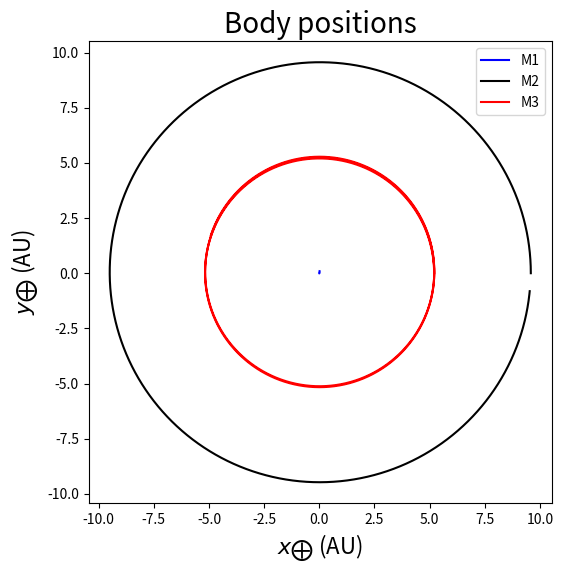
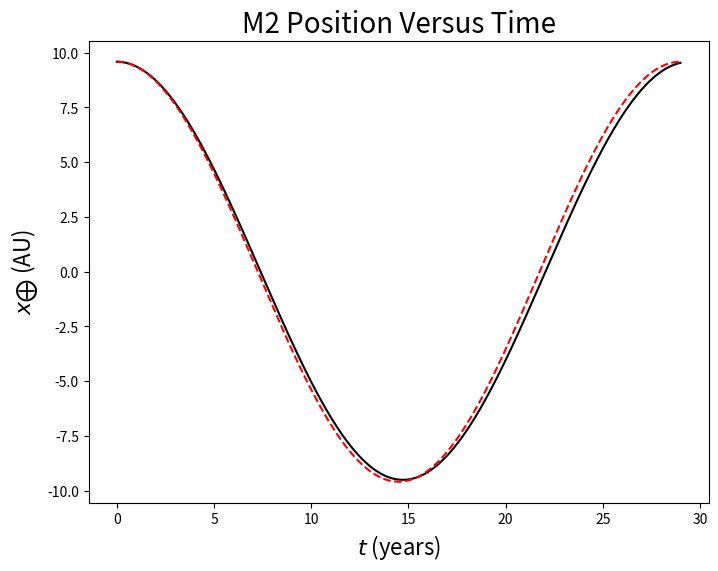
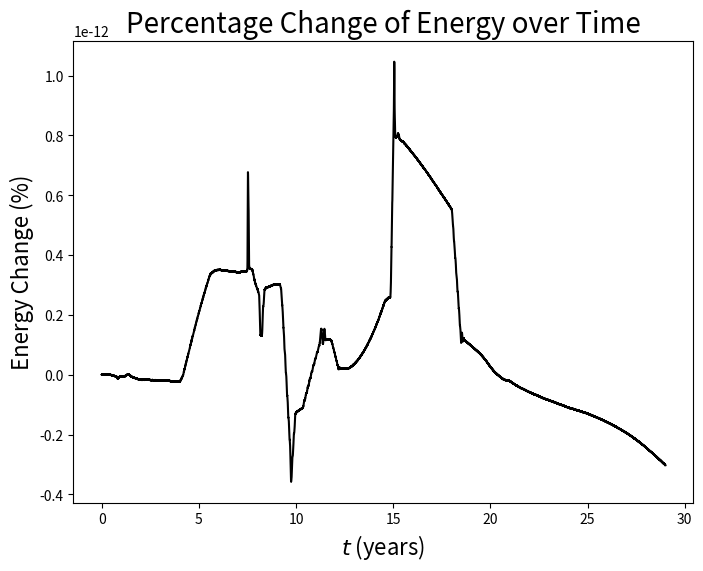
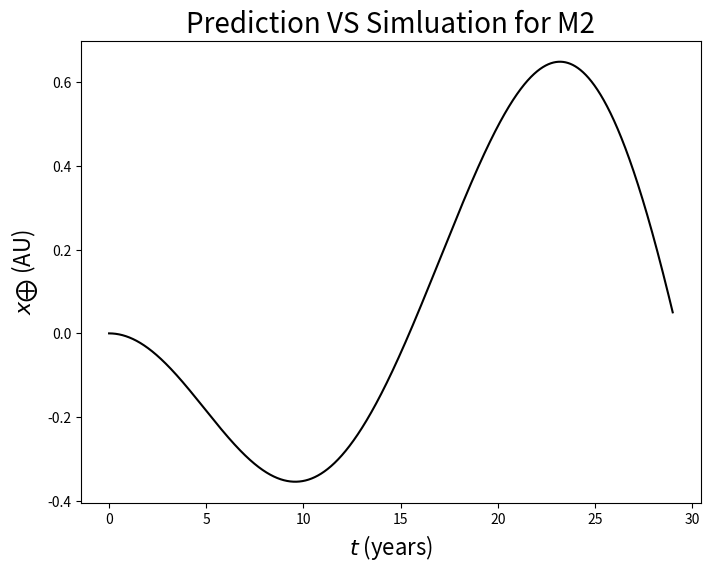
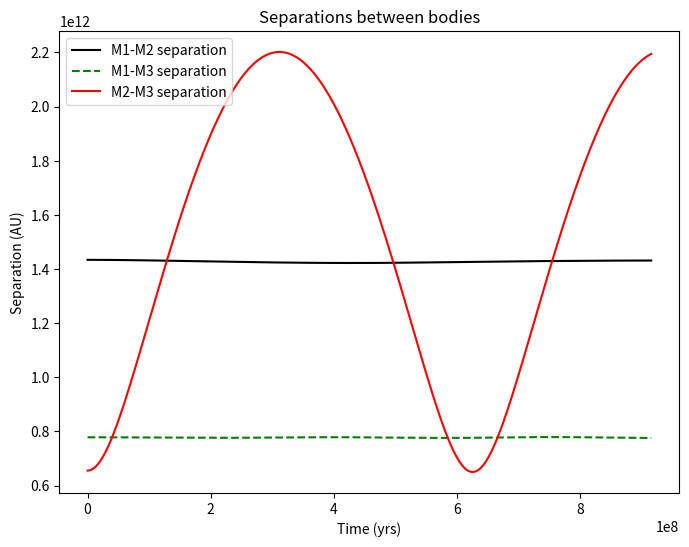
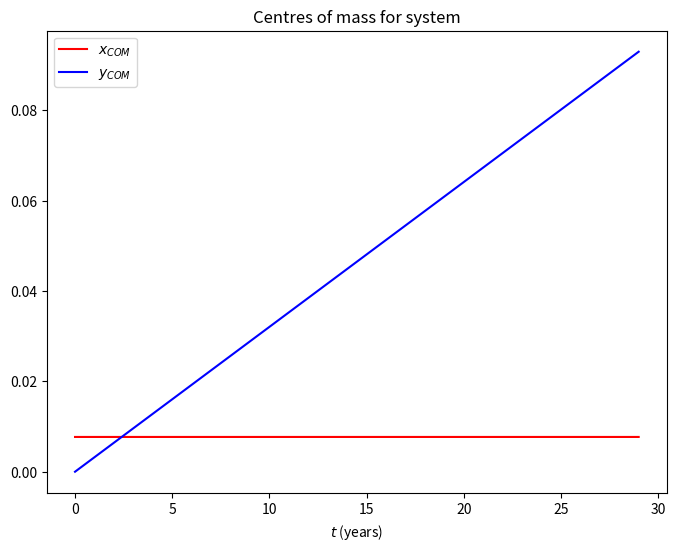
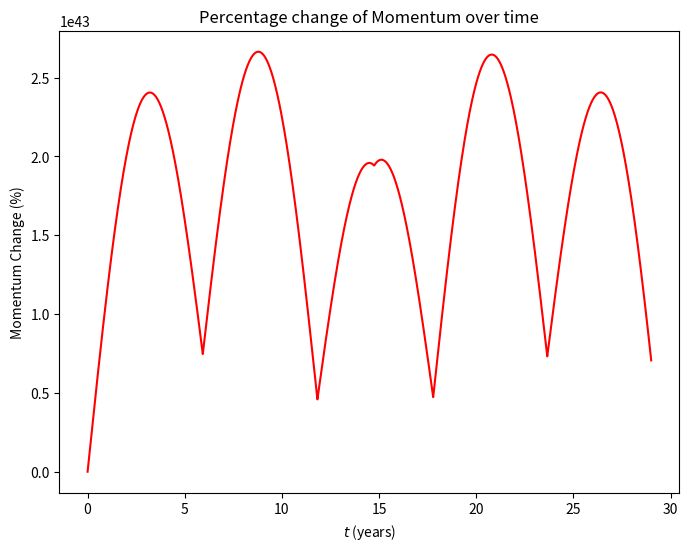

These figures' Python source, in order:
import numpy as np
import matplotlib.pyplot as plt
from scipy.integrate import odeint

'''
Hand-crafted solution to the 3 body problem in 2D for the Sun, Jupiter and Saturn. This is a redundant file and may not produce the correct solution.
It was not used in the final report, but existed as a study into the 3 body problem.
'''

if __name__ == "__main__":
    # Constants
    G = 6.67408e-11
    M1 = 1.989e30
    M2 = 5.683e26
    M3 = 1.898e27
    AU = 1.496e11
    MU = 384400e3
    
    # Get division by zero otherwise
    zero = 1e-6
    
    # Position intitial conditions
    x1_init = zero
    y1_init = zero

    x2_init = 1.434e12
    y2_init = zero

    x3_init = 778.5e9
    y3_init = zero
    
    # Separations
    M1_M2_separation = np.sqrt( (x1_init - x2_init)**2 + (y1_init - y2_init)**2 )
    M1_M3_separation = np.sqrt( (x1_init - x3_init)**2 + (y1_init - y3_init)**2 )
    M2_M3_separation = np.sqrt( (x2_init - x3_init)**2 + (y2_init - y3_init)**2 )

    # Velocities    
    vx1_init = zero
    vy1_init = zero
    vx2_init = zero
    vy2_init = np.sqrt(G*M1/M1_M2_separation)
    vx3_init = zero
    vy3_init = np.sqrt(G*M1/M1_M3_separation)
    v1_squared = vx1_init*vx1_init + vy1_init*vy1_init
    v2_squared = vx2_init*vx2_init + vy2_init*vy2_init
    v3_squared = vx3_init*vx3_init + vy3_init*vy3_init

    # Energies
    M1_KE_init = 0.5 * M1 * v1_squared
    M2_KE_init = 0.5 * M2 * v2_squared
    M3_KE_init = 0.5 * M3 * v3_squared
    PE_init = -G*M1*M2/M1_M2_separation - G*M1*M3/M1_M3_separation - G*M2*M3/M2_M3_separation
    KE_init = M1_KE_init + M2_KE_init + M3_KE_init
    initial_energy = KE_init + PE_init

    # Angular momentum
    # Calculations are incorrect, since v is always positive this way
    L1_init = M1 * np.sqrt(v1_squared) * np.sqrt( x1_init*x1_init + y1_init*y1_init )
    L2_init = M2 * np.sqrt(v2_squared) * np.sqrt( x2_init*x2_init + y2_init*y2_init )
    L3_init = M3 * np.sqrt(v3_squared) * np.sqrt( x3_init*x3_init + y3_init*y3_init )
    L_init = L1_init + L2_init + L3_init
    
    # Time array7
    x2_year = 29
    year_constant = 60**2 * 24 * 365.35
    number_of_years = 29
    number_of_points = 40000
    t_max = number_of_years * year_constant
    t_array = np.linspace(0, t_max, number_of_points)

    # Lists containin intial conditions (parameters) and important constants.
    # These appear in a certain order here, and the order must be adheredt to 
    # everywhere else you create a list like this - in the function passed to
    # odeint in both input and output, and what odeint outputs.
    initial_parameters =[x1_init, y1_init, vx1_init, vy1_init,
                         x2_init, y2_init, vx2_init, vy2_init,
                         x3_init, y3_init, vx3_init, vy3_init]
    constants = [G, M1, M2, M3]

    def field_function(parameters, t, constants):
        '''
        Function that takes input parameters (initial conditions) and constants, as well as at time array.
        Returns a list containing the field of differential equations for each derivative.

        Args:
            parameters: list with initial conditions, containing positions and velocities of 2 bodies
            t: time array used by ode_int
            constants: list containing constants such as Gravitational Constant and masses

        Returns:
            field: list containing the derivatives for the system
        '''
        x1, y1, vx1, vy1, x2, y2, vx2, vy2, x3, y3, vx3, vy3 = parameters
        G, M1, M2, M3 = constants

        # Close encounters could be causing bus, by creating huge numbers.
        # Needs some checking.

        # Separation of bodies  
        r_12 = ((x1-x2)*(x1-x2) + (y1-y2)*(y1-y2))**0.5
        r_13 = ((x1-x3)*(x1-x3) + (y1-y3)*(y1-y3))**0.5
        r_23 = ((x2-x3)*(x2-x3) + (y2-y3)*(y2-y3))**0.5

        # ODEs for M1
        x1_dot = vx1
        vx1_dot = -(G*M2/r_12**3) * (x1-x2) - (G*M3/r_13**3) * (x1-x3)
        y1_dot = vy1
        vy1_dot = -(G*M2/r_12**3) * (y1-y2) - (G*M3/r_13**3) * (y1-y3)

        # ODEs for M2
        x2_dot = vx2
        vx2_dot = -(G*M1/r_12**3) * (x2-x1) - (G*M3/r_23**3) * (x2-x3)
        y2_dot = vy2
        vy2_dot = -(G*M1/r_12**3) * (y2-y1) - (G*M3/r_23**3) * (y2-y3)

        # ODEs for M3
        x3_dot = vx3
        vx3_dot = -(G*M1/r_13**3) * (x3-x1) - (G*M2/r_23**3) * (x3-x2)
        y3_dot = vy3
        vy3_dot = -(G*M1/r_13**3) * (y3-y1) - (G*M2/r_23**3) * (y3-y2)

        # Returning ODEs as a list
        field =[x1_dot, y1_dot, vx1_dot, vy1_dot,
                x2_dot, y2_dot, vx2_dot, vy2_dot,
                x3_dot, y3_dot, vx3_dot, vy3_dot]
        return field

    # Passing function to odeint and retrieving planet and star positions
    # Tighter tolerances results in smaller energy deviations
    solution = odeint(field_function, initial_parameters, t_array, args=(constants,), full_output=1, rtol=1e-13)[0]
    
    # solution = array containing 8 columns for x_star, y_star etc. in order they appear in field_function. Each row is t value
    # Columns:
    # 0: x1
    # 1: y1
    # 2: vx1
    # 3: vy1
    # 4: x2
    # 5: y2
    # 6: vx2
    # 7: vy2
    # 8: x3
    # 9: y3
    # 10: vx3
    # 11: vy3

    # Velocities
    vx1, vy1 = solution[:,2], solution[:,3]
    v1_squared = vx1*vx1 + vy1*vy1
    vx2, vy2 = solution[:,6], solution[:,7]
    v2_squared = vx2*vx2 + vy2*vy2
    vx3, vy3 = solution[:,10], solution[:,11]
    v3_squared = vx3*vx3 + vy3*vy3
    
    # Positions
    x1, y1 = solution[:,0], solution[:,1]
    x2, y2 = solution[:,4], solution[:,5]
    x3, y3 = solution[:,8], solution[:,9]
    r_12 = np.sqrt ( (x1 - x2)**2 + (y1 - y2)**2 )
    r_13 = np.sqrt ( (x1 - x3)**2 + (y1 - y3)**2 )
    r_23 = np.sqrt ( (x2 - x3)**2 + (y2 - y3)**2 )

    # Converting to AU for plot
    x1_AU, y1_AU = x1/AU, y1/AU
    x2_AU, y2_AU = x2/AU, y2/AU 
    x3_AU, y3_AU = x3/AU, y3/AU

    # Centres of mass
    x_COM = (M1*x1_AU + M2*x2_AU + M3*x3_AU)/(M1+M2+M3)
    y_COM = (M1*y1_AU + M2*y2_AU + M3*y3_AU)/(M1+M2+M3)

    # Angular momentum
    L1 = M1*np.sqrt(v1_squared) * np.sqrt( x1_AU*x1_AU + y1_AU*y1_AU )
    L2 = M2*np.sqrt(v2_squared) * np.sqrt( x2_AU*x2_AU + y2*AU*y2_AU )
    L3 = M3*np.sqrt(v3_squared) * np.sqrt( x3_AU*x3_AU + y3*AU*y3_AU )
    L = L1 + L2 + L3
    delta_L = (L-L_init)/L_init

    # Energies
    KE = 0.5*M1*v1_squared + 0.5*M2*v2_squared + 0.5*M3*v3_squared
    PE = -G*M1*M2/r_12 - G*M1*M3/r_13 - G*M2*M3/r_23
    energy_difference = (KE + PE - initial_energy)/initial_energy
    print(initial_energy)

    # Creating figures and axes
    fig_planet = plt.figure(figsize=(8,6))
    ax_planet = fig_planet.gca()
    fig_sinusoid = plt.figure(figsize=(8,6))
    ax_sinusoid = fig_sinusoid.gca()
    fig_system_energy = plt.figure(figsize=(8,6))
    ax_system_energy = fig_system_energy.gca()
    fig_phase = plt.figure(figsize=(8,6))
    ax_phase = fig_phase.gca()
    fig_separations = plt.figure(figsize=(8,6))
    ax_separations = fig_separations.gca()
    fig_COM = plt.figure(figsize=(8,6))
    ax_COM = fig_COM.gca()
    fig_momentum = plt.figure(figsize=(8,6))
    ax_momentum = fig_momentum.gca()

    # Plotting separations between bodies
    ax_separations.plot(t_array, r_12, 'k', label="M1-M2 separation")
    ax_separations.plot(t_array, r_13, 'g--', label="M1-M3 separation")
    ax_separations.plot(t_array, r_23, 'r', label="M2-M3 separation")
    ax_separations.legend()
    ax_separations.set_title("Separations between bodies")
    ax_separations.set_xlabel("Time (yrs)")
    ax_separations.set_ylabel("Separation (AU)")

    # Creating plots
    # Planet position x versus y
    ax_planet.plot(x1_AU, y1_AU, 'b', label="M1")
    ax_planet.plot(x2_AU, y2_AU, 'k', label="M2")
    ax_planet.plot(x3_AU, y3_AU, 'r', label="M3")
    ax_planet.legend()
    ax_planet.set_title("Body positions", fontsize=20)
    ax_planet.set_xlabel("$x_{\\bigoplus}$ (AU)", fontsize=16)
    ax_planet.set_ylabel("$y_{\\bigoplus}$ (AU)", fontsize=16)
    ax_planet.set_aspect('equal')

    t_array = t_array / year_constant # Converting time back to years

    # Plotting planet position against time
    sinusoid = (x2_init/AU)*np.cos(2*np.pi/(x2_year)*t_array)
    ax_sinusoid.plot(t_array, x2_AU, 'k')
    ax_sinusoid.plot(t_array, sinusoid, 'r--')
    ax_sinusoid.set_title("M2 Position Versus Time", fontsize=20)
    ax_sinusoid.set_xlabel("$t$ (years)", fontsize=16)
    ax_sinusoid.set_ylabel("$x_{\\bigoplus}$ (AU)", fontsize=16)

    # Difference between theory and simulation
    phase_difference = sinusoid-x2_AU
    ax_phase.plot(t_array, phase_difference, 'k')
    ax_phase.set_title("Prediction VS Simluation for M2", fontsize=20)
    ax_phase.set_xlabel("$t$ (years)", fontsize=16)
    ax_phase.set_ylabel("$x_{\\bigoplus}$ (AU)", fontsize=16)

    # Plotting energies
    ax_system_energy.plot(t_array, energy_difference, 'k')
    ax_system_energy.set_title("Percentage Change of Energy over Time", fontsize=20)
    ax_system_energy.set_xlabel("$t$ (years)", fontsize=16)
    ax_system_energy.set_ylabel("Energy Change (%)", fontsize=16)

    # Centre of mass
    ax_COM.plot(t_array, x_COM, 'r', label="$x_{COM}$")
    ax_COM.plot(t_array, y_COM, 'b', label="$y_{COM}$")
    ax_COM.set_title("Centres of mass for system")
    ax_COM.set_xlabel("$t$ (years)")
    ax_COM.legend()

    # Momentum
    ax_momentum.plot(t_array, L, 'r')
    ax_momentum.set_title("Percentage change of Momentum over time")
    ax_momentum.set_xlabel("$t$ (years)")
    ax_momentum.set_ylabel("Momentum Change (%)")

    plt.show()